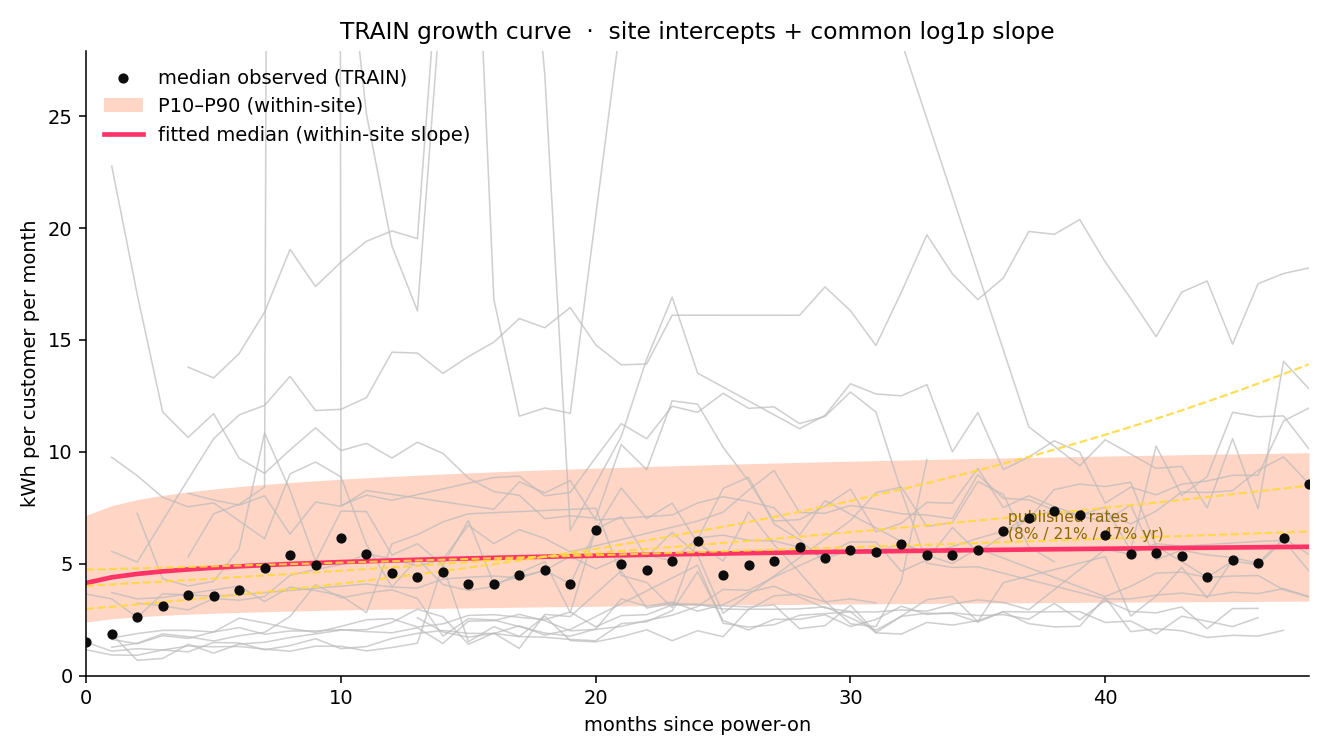

Data behind this chart, as committed beside it:
month, p10, p50, p90, multiplier
0.0, 2.394, 4.142, 7.166, 0.7794
1.0, 2.539, 4.392, 7.599, 0.8265
2.0, 2.627, 4.545, 7.864, 0.8554
3.0, 2.692, 4.657, 8.058, 0.8765
4.0, 2.743, 4.746, 8.211, 0.8932
5.0, 2.786, 4.82, 8.339, 0.9071
6.0, 2.823, 4.883, 8.448, 0.919
7.0, 2.855, 4.939, 8.544, 0.9294
8.0, 2.883, 4.988, 8.63, 0.9387
9.0, 2.909, 5.033, 8.707, 0.9471
10.0, 2.933, 5.074, 8.778, 0.9548
11.0, 2.954, 5.111, 8.843, 0.9619
12.0, 2.974, 5.146, 8.903, 0.9684
13.0, 2.993, 5.178, 8.959, 0.9745
14.0, 3.011, 5.209, 9.011, 0.9802
15.0, 3.027, 5.237, 9.061, 0.9856
16.0, 3.043, 5.264, 9.107, 0.9906
17.0, 3.057, 5.29, 9.151, 0.9954
18.0, 3.072, 5.314, 9.193, 1.0
19.0, 3.085, 5.337, 9.233, 1.004
20.0, 3.098, 5.359, 9.272, 1.009
21.0, 3.11, 5.38, 9.308, 1.012
22.0, 3.122, 5.401, 9.343, 1.016
23.0, 3.133, 5.42, 9.377, 1.02
24.0, 3.144, 5.439, 9.409, 1.023
25.0, 3.154, 5.457, 9.441, 1.027
26.0, 3.164, 5.474, 9.471, 1.03
27.0, 3.174, 5.491, 9.5, 1.033
28.0, 3.183, 5.508, 9.528, 1.036
29.0, 3.193, 5.523, 9.556, 1.039
30.0, 3.201, 5.539, 9.582, 1.042
31.0, 3.21, 5.554, 9.608, 1.045
32.0, 3.218, 5.568, 9.633, 1.048
33.0, 3.227, 5.582, 9.658, 1.05
34.0, 3.234, 5.596, 9.681, 1.053
35.0, 3.242, 5.609, 9.704, 1.056
36.0, 3.25, 5.622, 9.727, 1.058
37.0, 3.257, 5.635, 9.749, 1.06
38.0, 3.264, 5.647, 9.77, 1.063
39.0, 3.271, 5.659, 9.791, 1.065
40.0, 3.278, 5.671, 9.812, 1.067
41.0, 3.285, 5.683, 9.832, 1.069
42.0, 3.291, 5.694, 9.851, 1.072
43.0, 3.298, 5.705, 9.871, 1.074
44.0, 3.304, 5.716, 9.889, 1.076
45.0, 3.31, 5.727, 9.908, 1.078
46.0, 3.316, 5.737, 9.926, 1.08
47.0, 3.322, 5.747, 9.944, 1.082
48.0, 3.328, 5.758, 9.961, 1.083
